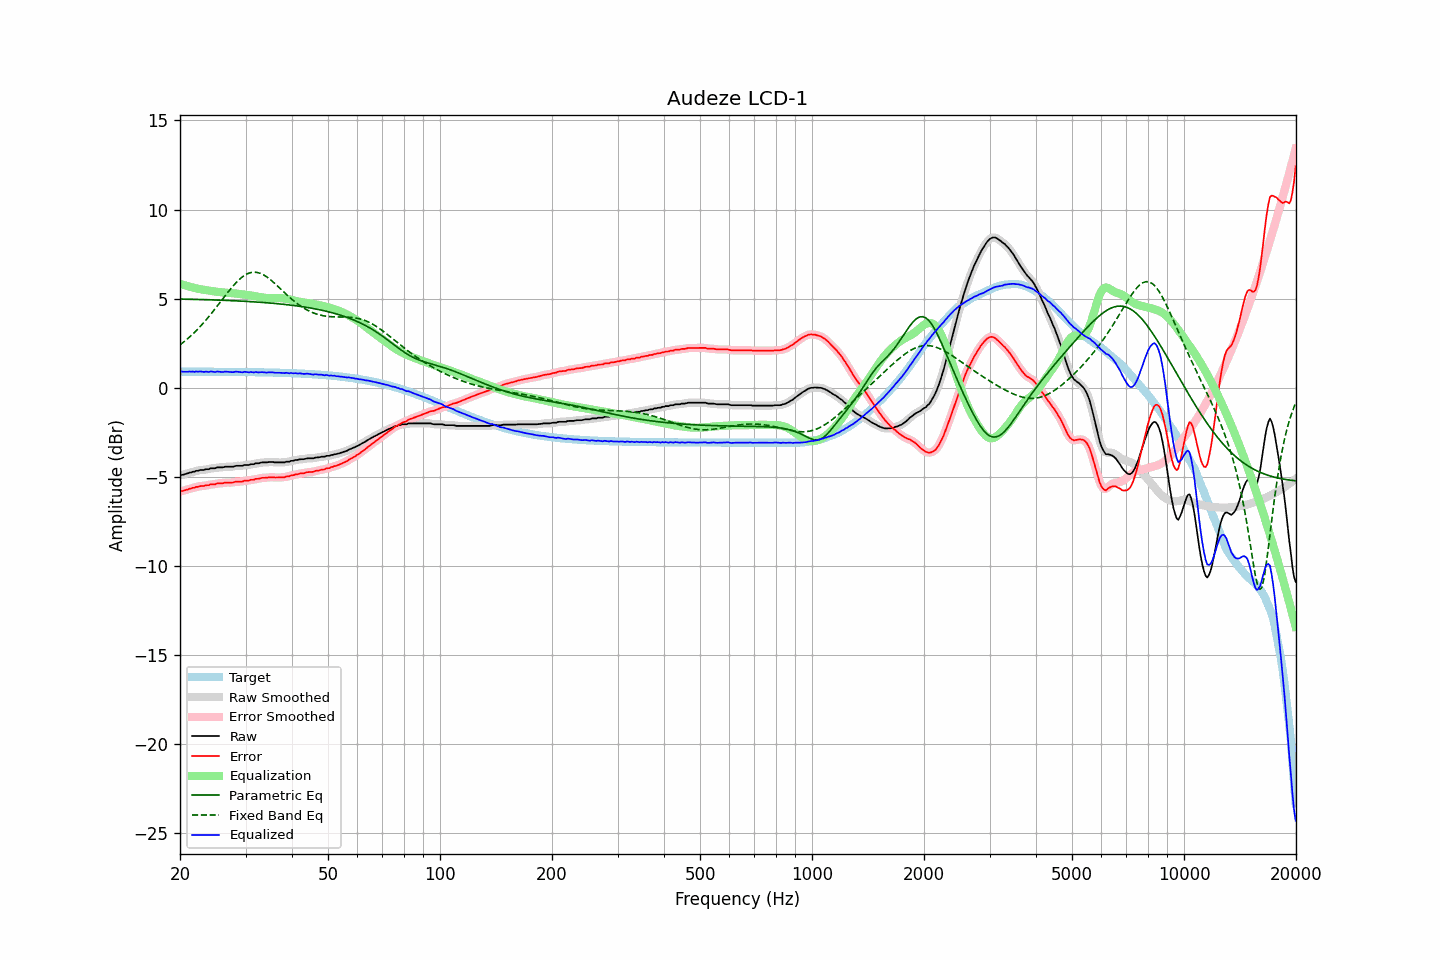

Data behind this chart, as committed beside it:
frequency, raw, error, smoothed, error_smoothed, equalization, parametric_eq, fixed_band_eq, equalized_raw, equalized_smoothed, target
20.00, -4.92, -5.83, -4.92, -5.82, 5.83, 4.98, 2.40, 0.91, 0.91, 0.91
20.20, -4.89, -5.79, -4.90, -5.80, 5.80, 4.97, 2.47, 0.91, 0.91, 0.90
20.40, -4.88, -5.78, -4.88, -5.78, 5.78, 4.97, 2.54, 0.90, 0.90, 0.90
20.61, -4.85, -5.75, -4.85, -5.75, 5.75, 4.97, 2.62, 0.90, 0.90, 0.90
20.81, -4.82, -5.72, -4.82, -5.73, 5.72, 4.97, 2.69, 0.90, 0.90, 0.90
21.02, -4.80, -5.70, -4.80, -5.70, 5.70, 4.97, 2.77, 0.90, 0.90, 0.90
21.23, -4.76, -5.66, -4.77, -5.67, 5.67, 4.96, 2.85, 0.91, 0.90, 0.90
21.44, -4.75, -5.65, -4.74, -5.65, 5.65, 4.96, 2.93, 0.90, 0.90, 0.90
21.66, -4.71, -5.61, -4.72, -5.62, 5.62, 4.96, 3.02, 0.91, 0.90, 0.90
21.87, -4.71, -5.61, -4.70, -5.60, 5.60, 4.96, 3.11, 0.89, 0.90, 0.90
22.09, -4.66, -5.56, -4.67, -5.58, 5.58, 4.96, 3.19, 0.92, 0.90, 0.90
22.31, -4.66, -5.56, -4.65, -5.55, 5.56, 4.95, 3.29, 0.90, 0.91, 0.90
22.54, -4.63, -5.53, -4.63, -5.53, 5.54, 4.95, 3.38, 0.91, 0.91, 0.90
22.76, -4.61, -5.51, -4.62, -5.52, 5.52, 4.95, 3.48, 0.91, 0.90, 0.90
22.99, -4.61, -5.51, -4.61, -5.51, 5.51, 4.95, 3.58, 0.90, 0.90, 0.90
23.22, -4.61, -5.51, -4.59, -5.49, 5.49, 4.94, 3.68, 0.88, 0.90, 0.90
23.45, -4.57, -5.47, -4.59, -5.49, 5.48, 4.94, 3.78, 0.91, 0.89, 0.90
23.69, -4.57, -5.47, -4.57, -5.47, 5.47, 4.94, 3.89, 0.90, 0.90, 0.90
23.92, -4.57, -5.47, -4.55, -5.45, 5.45, 4.93, 4.00, 0.88, 0.90, 0.90
24.16, -4.52, -5.42, -4.54, -5.43, 5.44, 4.93, 4.11, 0.92, 0.90, 0.90
24.40, -4.52, -5.42, -4.53, -5.42, 5.42, 4.93, 4.22, 0.90, 0.90, 0.90
24.65, -4.52, -5.42, -4.51, -5.41, 5.41, 4.93, 4.33, 0.89, 0.90, 0.90
24.89, -4.52, -5.42, -4.50, -5.40, 5.40, 4.92, 4.45, 0.88, 0.89, 0.90
25.14, -4.47, -5.37, -4.49, -5.38, 5.38, 4.92, 4.56, 0.91, 0.90, 0.90
25.39, -4.47, -5.36, -4.47, -5.37, 5.37, 4.92, 4.68, 0.90, 0.90, 0.89
25.65, -4.47, -5.36, -4.47, -5.36, 5.36, 4.91, 4.80, 0.89, 0.89, 0.89
25.91, -4.47, -5.36, -4.47, -5.36, 5.35, 4.91, 4.91, 0.88, 0.89, 0.89
26.16, -4.46, -5.35, -4.45, -5.35, 5.34, 4.91, 5.03, 0.88, 0.89, 0.89
26.43, -4.43, -5.32, -4.44, -5.33, 5.34, 4.90, 5.15, 0.91, 0.90, 0.89
26.69, -4.43, -5.32, -4.43, -5.32, 5.33, 4.90, 5.27, 0.90, 0.90, 0.89
26.96, -4.43, -5.32, -4.43, -5.32, 5.32, 4.89, 5.38, 0.89, 0.90, 0.89
27.23, -4.43, -5.32, -4.43, -5.32, 5.32, 4.89, 5.49, 0.89, 0.88, 0.89
27.50, -4.43, -5.32, -4.43, -5.32, 5.31, 4.89, 5.60, 0.88, 0.88, 0.89
27.77, -4.43, -5.32, -4.42, -5.31, 5.30, 4.88, 5.71, 0.87, 0.88, 0.89
28.05, -4.40, -5.29, -4.40, -5.29, 5.29, 4.88, 5.81, 0.89, 0.89, 0.89
28.33, -4.38, -5.27, -4.39, -5.27, 5.28, 4.87, 5.91, 0.90, 0.90, 0.89
28.62, -4.38, -5.26, -4.38, -5.26, 5.27, 4.87, 6.00, 0.89, 0.90, 0.88
28.90, -4.38, -5.26, -4.38, -5.27, 5.26, 4.87, 6.08, 0.88, 0.88, 0.88
29.19, -4.38, -5.26, -4.38, -5.26, 5.25, 4.86, 6.16, 0.87, 0.87, 0.88
29.48, -4.38, -5.26, -4.36, -5.25, 5.24, 4.86, 6.23, 0.86, 0.88, 0.88
29.78, -4.33, -5.21, -4.35, -5.23, 5.23, 4.85, 6.30, 0.90, 0.88, 0.88
30.08, -4.33, -5.21, -4.34, -5.22, 5.22, 4.85, 6.35, 0.89, 0.88, 0.88
30.38, -4.33, -5.21, -4.32, -5.20, 5.21, 4.84, 6.40, 0.88, 0.88, 0.88
30.68, -4.33, -5.21, -4.32, -5.19, 5.19, 4.84, 6.43, 0.86, 0.88, 0.88
30.99, -4.29, -5.17, -4.31, -5.18, 5.18, 4.83, 6.46, 0.89, 0.87, 0.88
31.30, -4.29, -5.16, -4.29, -5.16, 5.16, 4.82, 6.47, 0.87, 0.87, 0.87
31.61, -4.29, -5.16, -4.27, -5.14, 5.14, 4.82, 6.48, 0.85, 0.87, 0.87
31.93, -4.24, -5.11, -4.26, -5.13, 5.13, 4.81, 6.48, 0.89, 0.87, 0.87
32.24, -4.24, -5.11, -4.24, -5.11, 5.11, 4.81, 6.47, 0.87, 0.87, 0.87
32.57, -4.24, -5.11, -4.22, -5.09, 5.10, 4.80, 6.44, 0.86, 0.87, 0.87
32.89, -4.21, -5.08, -4.21, -5.08, 5.08, 4.79, 6.42, 0.87, 0.87, 0.87
33.22, -4.19, -5.05, -4.20, -5.06, 5.07, 4.79, 6.38, 0.88, 0.87, 0.86
33.55, -4.19, -5.05, -4.19, -5.05, 5.06, 4.78, 6.33, 0.87, 0.87, 0.86
33.89, -4.19, -5.05, -4.19, -5.05, 5.05, 4.77, 6.28, 0.86, 0.86, 0.86
34.23, -4.19, -5.05, -4.18, -5.04, 5.04, 4.77, 6.22, 0.85, 0.85, 0.86
34.57, -4.17, -5.03, -4.18, -5.03, 5.03, 4.76, 6.15, 0.86, 0.86, 0.86
34.92, -4.17, -5.02, -4.17, -5.02, 5.03, 4.75, 6.08, 0.86, 0.86, 0.85
35.27, -4.17, -5.02, -4.17, -5.02, 5.03, 4.74, 6.01, 0.86, 0.86, 0.85
35.62, -4.17, -5.02, -4.18, -5.03, 5.03, 4.74, 5.93, 0.86, 0.85, 0.85
35.97, -4.19, -5.04, -4.18, -5.03, 5.03, 4.73, 5.85, 0.84, 0.85, 0.85
... 635 more rows
